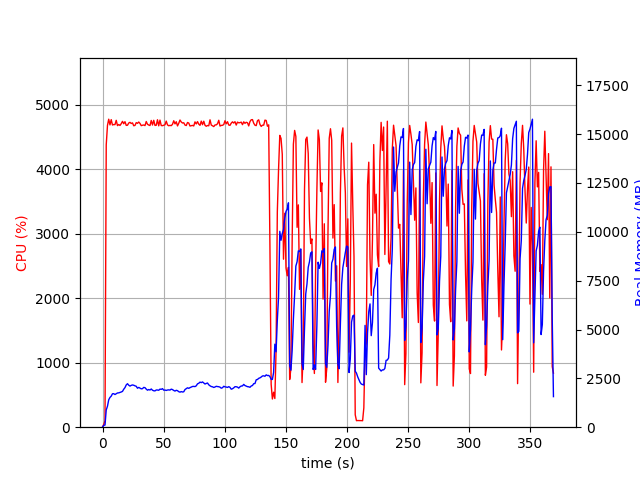

The table this chart was drawn from, first rows:
elapsed_time, nproc, cpu, mem_real, mem_virtual
3.552436828613281e-05, 1, 0.0, 11.9, 3192
1.006, 1, 45.7, 97.64, 687.7
2.014, 1, 99.3, 109.4, 1240
3.022, 1, 4378, 882.7, 4886
4.042, 1, 4679, 1075, 5078
5.063, 1, 4775, 1404, 5433
6.083, 1, 4686, 1523, 5568
7.108, 1, 4768, 1590, 5665
8.134, 1, 4685, 1712, 5796
9.159, 1, 4692, 1715, 5856
10.18, 1, 4691, 1673, 5870
11.21, 1, 4757, 1713, 5952
12.23, 1, 4675, 1752, 6035
13.26, 1, 4692, 1758, 6084
14.28, 1, 4678, 1780, 6142
15.31, 1, 4705, 1802, 6178
16.33, 1, 4741, 1832, 6239
17.35, 1, 4704, 1943, 6347
18.38, 1, 4736, 2026, 6417
19.41, 1, 4679, 2164, 6595
20.43, 1, 4681, 2226, 6716
21.45, 1, 4715, 2149, 6716
22.48, 1, 4726, 2104, 6741
23.5, 1, 4708, 2141, 6827
24.53, 1, 4718, 2162, 6885
25.55, 1, 4673, 2147, 6941
26.57, 1, 4678, 2117, 6953
27.6, 1, 4721, 2095, 7012
28.63, 1, 4710, 1995, 7012
29.65, 1, 4731, 2037, 7065
30.67, 1, 4709, 1999, 7065
31.7, 1, 4675, 1964, 7065
32.72, 1, 4681, 1973, 7086
33.75, 1, 4685, 2037, 7130
34.77, 1, 4676, 2023, 7138
35.79, 1, 4739, 1949, 7173
36.82, 1, 4696, 1894, 7181
37.84, 1, 4684, 1928, 7235
38.87, 1, 4677, 1902, 7235
39.89, 1, 4755, 1957, 7293
40.92, 1, 4684, 1893, 7293
41.94, 1, 4758, 1864, 7305
42.97, 1, 4678, 1858, 7356
43.99, 1, 4681, 1905, 7401
45, 1, 4766, 1903, 7415
46.02, 1, 4672, 1889, 7415
47.04, 1, 4761, 1950, 7449
48.08, 1, 4676, 1938, 7449
49.1, 1, 4674, 1973, 7463
50.13, 1, 4682, 1895, 7473
51.15, 1, 4688, 1901, 7473
52.17, 1, 4745, 1882, 7473
53.2, 1, 4686, 1903, 7495
54.22, 1, 4673, 1911, 7507
55.25, 1, 4679, 1900, 7529
56.27, 1, 4674, 1948, 7555
57.29, 1, 4695, 1925, 7563
58.32, 1, 4750, 1881, 7563
59.36, 1, 4702, 1849, 7587
60.38, 1, 4735, 1889, 7611
... 304 more rows
